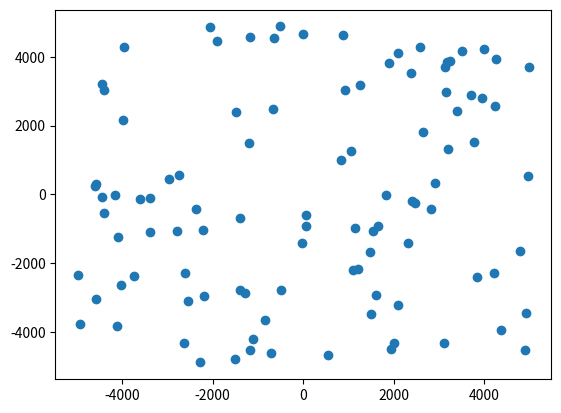

Source code (Python):

import matplotlib.pyplot as plt
from numpy.random import uniform
x = uniform(-5000, 5000, size=(10,10))
y = uniform(-5000, 5000, size=(10,10))
plt.scatter(x,y)
plt.show()